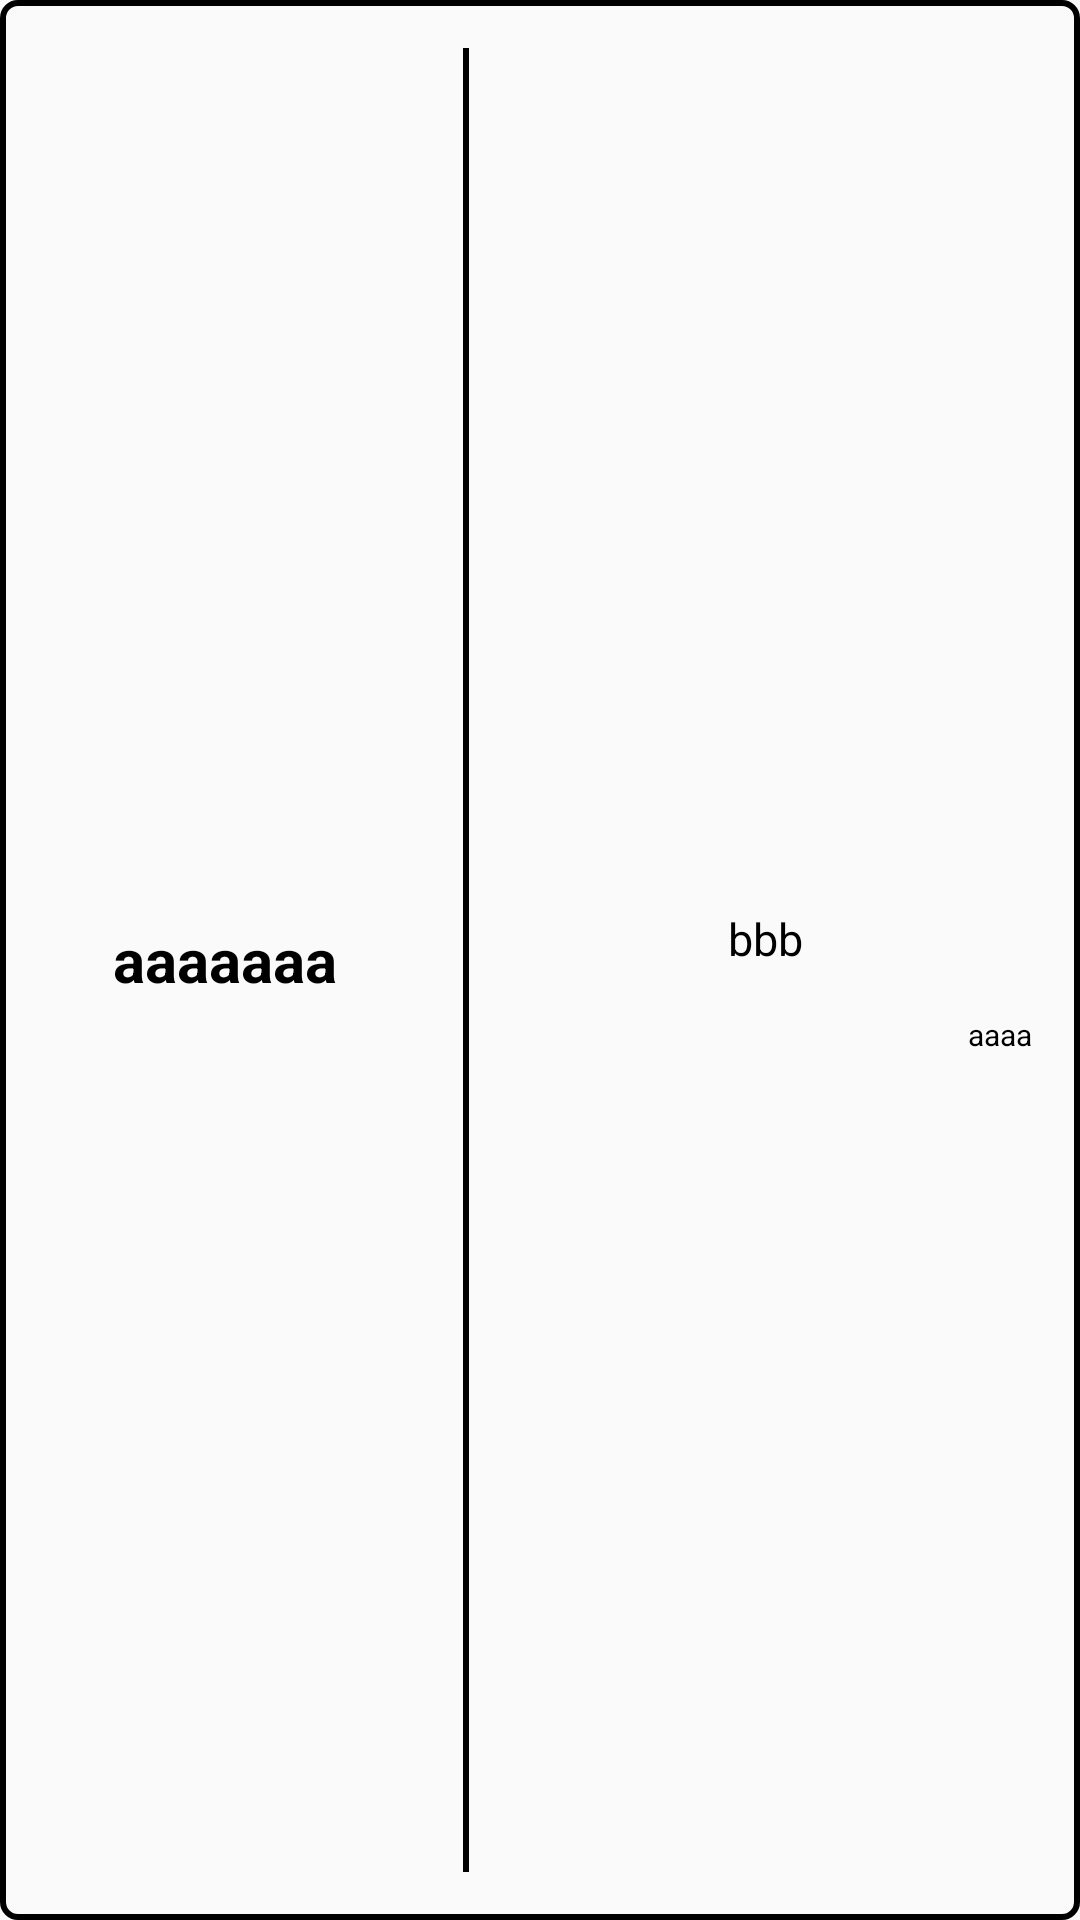

Reconstruct the res/layout file that produces this screen, plus the resources it refers to.
<!-- AndroidManifest.xml: application theme AppTheme -->
<!-- res/layout/listview_bead.xml -->
<?xml version="1.0" encoding="utf-8"?>
<LinearLayout xmlns:android="http://schemas.android.com/apk/res/android"
    android:orientation="horizontal"
    android:layout_width="match_parent"
    android:layout_height="match_parent"
    android:padding="16dp"
    android:background="@drawable/aa"
    android:gravity="center_vertical"

    >






    <TextView

        android:id="@+id/tv_title"
        android:layout_width="wrap_content"
        android:layout_height="50dp"
        android:textSize="20sp"
        android:textStyle="bold"
        android:textColor="#FF000000"
        android:text="aaaaaaa"
        android:ems="5"
        android:layout_marginRight="20dp"

        android:padding="10dp"
        android:gravity="center"
        />


    <View
        android:layout_width="2dp"
        android:layout_height="match_parent"
        android:background="#000000"
        />

    <LinearLayout
        android:layout_width="match_parent"
        android:layout_height="wrap_content"
        android:orientation="vertical">

        <TextView

            android:id="@+id/tv_content"
            android:layout_width="match_parent"
            android:layout_height="50dp"
            android:textSize="15sp"
            android:textColor="#FF000000"
            android:gravity="center"
            android:layout_marginLeft="10dp"
            android:text="bbb"
            android:ems="5"

            android:padding="10dp"
            />


        <TextView
            android:id="@+id/tv_time"
            android:layout_width="wrap_content"
            android:layout_height="wrap_content"
            android:text="aaaa"
            android:layout_gravity="right"
            android:textSize="10sp"
            android:textColor="#FF000000"
            />
    </LinearLayout>




</LinearLayout>
<!-- resources referenced by this layout -->
<resources>
  <!-- drawable aa (drawable) -->
  <?xml version="1.0" encoding="utf-8"?>
  <shape xmlns:android="http://schemas.android.com/apk/res/android" android:shape="rectangle" >
  
      <corners android:radius="5dp"/>
      <stroke android:color="#000000"
          android:width="2dp"/>
  
  
  
  
  
  </shape>
  <style name="AppTheme" parent="Theme.AppCompat.Light.NoActionBar">
          
          <item name="colorPrimary">@color/colorPrimary</item>
          <item name="colorPrimaryDark">@color/colorPrimaryDark</item>
          <item name="colorAccent">@color/colorAccent</item>
      </style>
  <!-- not gathered from this repository: default colours our renderer supplied (Android Studio template values) -->
  <color name="colorPrimary">#FF6200EE</color>
  <color name="colorPrimaryDark">#FF3700B3</color>
  <color name="colorAccent">#FF03DAC5</color>
</resources>
